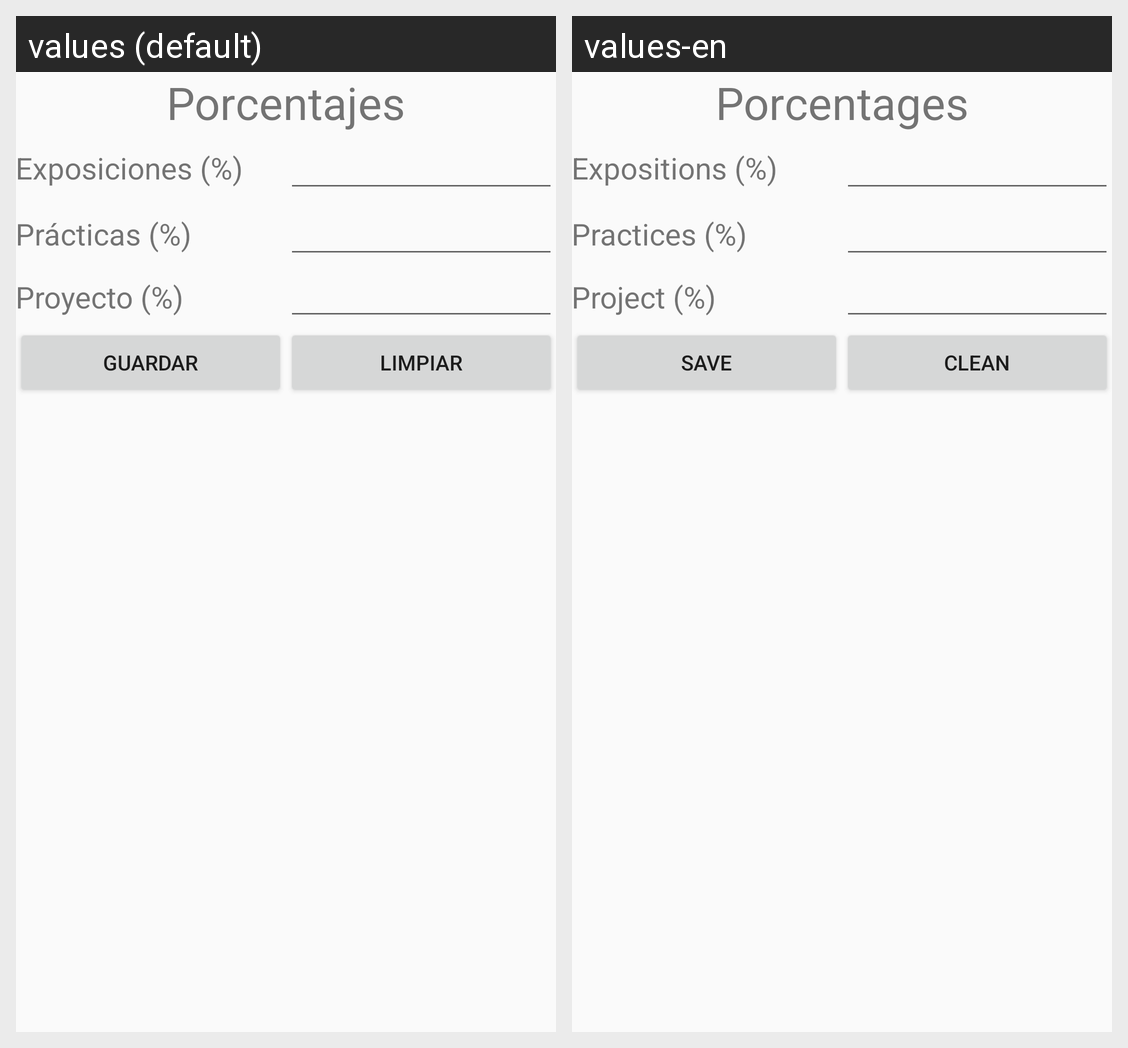

The Android screen above is rendered under two locales of the same app. Produce the string resources it draws, with the default and per-locale values.
Android screen res/layout/activity_settings.xml rendered under 2 locales, left to right: values (default), values-en. Device: Nexus 5 (rendered at 1080×1920; each locale shown at half size, 540×960, under a caption strip naming it); theme AppTheme.
Strings drawn on this screen, with the default value and each locale's value (text and hints the layout hard-codes, and strings that could not be matched under every locale, appear in the picture but are not listed):

titulo
  values: Porcentajes
  values-en: Porcentages

pexpo
  values: Exposiciones (%)
  values-en: Expositions (%)

pprac
  values: Prácticas (%)
  values-en: Practices (%)

pproy
  values: Proyecto (%)
  values-en: Project (%)

guardar
  values: Guardar
  values-en: Save

limpiar
  values: Limpiar
  values-en: Clean
